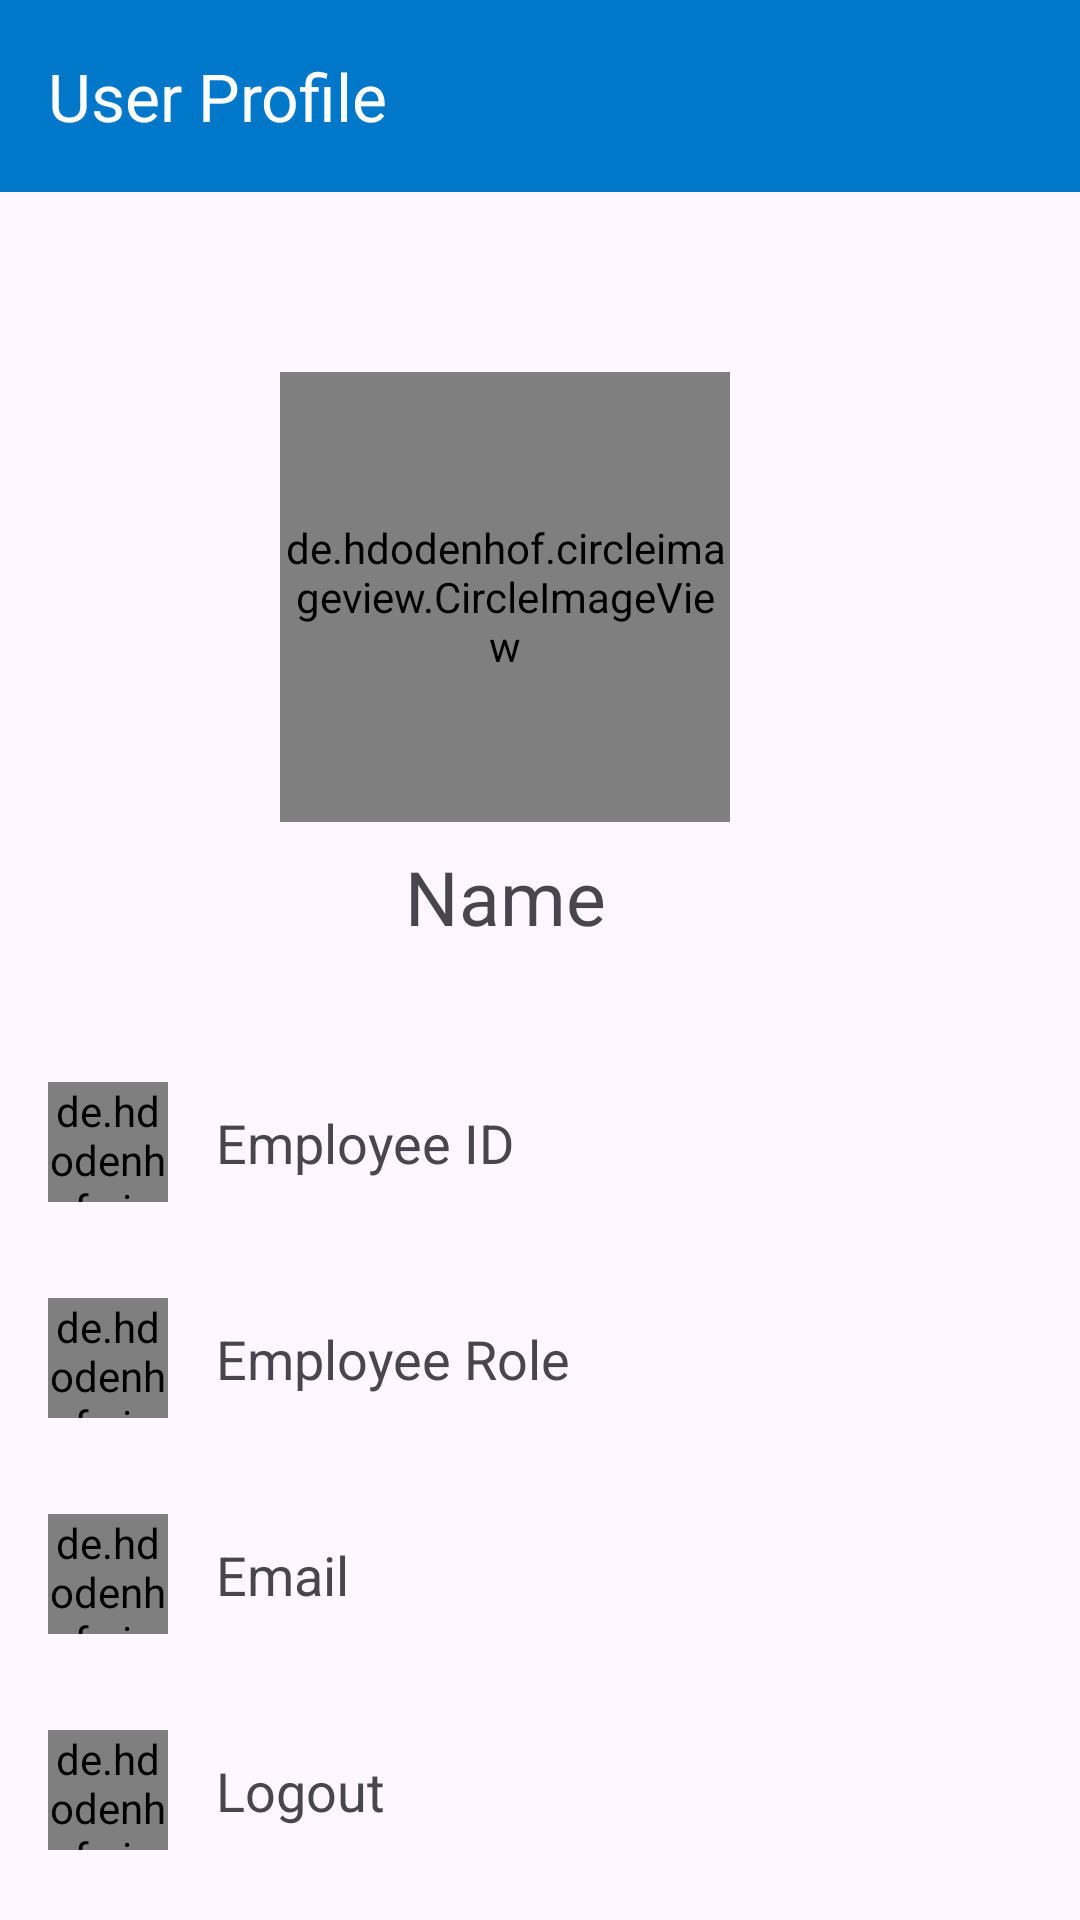

This screen was rendered from an Android layout file. Write that file and the resources it references.
<!-- AndroidManifest.xml: application theme Theme.HCLTechEnviRide -->
<!-- res/layout/fragment_admin_profile.xml -->
<?xml version="1.0" encoding="utf-8"?>
<FrameLayout xmlns:android="http://schemas.android.com/apk/res/android"
    xmlns:app="http://schemas.android.com/apk/res-auto"
    xmlns:tools="http://schemas.android.com/tools"
    android:layout_width="match_parent"
    android:layout_height="match_parent"
    tools:context=".fragments_admin.AdminProfileFragment">

    <androidx.constraintlayout.widget.ConstraintLayout
        android:layout_width="match_parent"
        android:layout_height="match_parent">

        <com.google.android.material.appbar.MaterialToolbar
            android:id="@+id/materialToolbar"
            android:layout_width="match_parent"
            android:layout_height="wrap_content"
            android:background="@color/hcl_background"
            android:minHeight="?attr/actionBarSize"
            android:theme="?attr/actionBarTheme"
            app:title="User Profile"
            app:titleTextColor="@color/white"
            app:layout_constraintEnd_toEndOf="parent"
            app:layout_constraintStart_toStartOf="parent"
            app:layout_constraintTop_toTopOf="parent"/>






        <de.hdodenhof.circleimageview.CircleImageView
            android:id="@+id/userLogo"
            android:layout_width="150dp"
            android:layout_height="150dp"
            android:layout_marginTop="60dp"
            android:src="@drawable/user_icon"
            app:civ_border_color="#FF000000"
            app:civ_border_width="2dp"
            app:layout_constraintEnd_toEndOf="parent"
            app:layout_constraintHorizontal_bias="0.444"
            app:layout_constraintStart_toStartOf="parent"
            app:layout_constraintTop_toBottomOf="@+id/materialToolbar" />

        <TextView
            android:id="@+id/name"
            android:layout_width="wrap_content"
            android:layout_height="wrap_content"
            android:layout_marginTop="8dp"
            android:textSize="25sp"
            android:text="Name"
            app:layout_constraintEnd_toEndOf="@+id/userLogo"
            app:layout_constraintStart_toStartOf="@+id/userLogo"
            app:layout_constraintTop_toBottomOf="@+id/userLogo" />

        <de.hdodenhof.circleimageview.CircleImageView
            android:id="@+id/idLogo"
            android:layout_width="40dp"
            android:layout_height="40dp"
            android:layout_marginStart="16dp"
            android:layout_marginTop="45dp"
            android:src="@drawable/id_icon"
            app:civ_border_color="#FF000000"
            app:civ_border_width="2dp"
            app:layout_constraintStart_toStartOf="parent"
            app:layout_constraintTop_toBottomOf="@+id/name" />

        <TextView
            android:id="@+id/id"
            android:layout_width="wrap_content"
            android:layout_height="wrap_content"
            android:layout_marginStart="16dp"
            android:textSize="18sp"
            android:text="Employee ID"
            app:layout_constraintBottom_toBottomOf="@+id/idLogo"
            app:layout_constraintStart_toEndOf="@+id/idLogo"
            app:layout_constraintTop_toTopOf="@+id/idLogo" />


        <de.hdodenhof.circleimageview.CircleImageView
            android:id="@+id/user_role"
            android:layout_width="40dp"
            android:layout_height="40dp"
            android:layout_marginTop="32dp"
            android:src="@drawable/user_role"
            app:civ_border_color="#FF000000"
            app:layout_constraintEnd_toEndOf="@+id/idLogo"
            app:layout_constraintStart_toStartOf="@+id/idLogo"
            app:layout_constraintTop_toBottomOf="@+id/idLogo" />


        <TextView
            android:id="@+id/role"
            android:layout_width="wrap_content"
            android:layout_height="wrap_content"
            android:layout_marginStart="16dp"
            android:textSize="18sp"
            android:text="Employee Role"
            app:layout_constraintBottom_toBottomOf="@+id/user_role"
            app:layout_constraintStart_toEndOf="@+id/user_role"
            app:layout_constraintTop_toTopOf="@+id/user_role" />


        <de.hdodenhof.circleimageview.CircleImageView
            android:id="@+id/atLogo"
            android:layout_width="40dp"
            android:layout_height="40dp"
            android:layout_marginTop="32dp"
            android:src="@drawable/at"
            app:civ_border_color="#FF000000"
            app:layout_constraintEnd_toEndOf="@+id/user_role"
            app:layout_constraintStart_toStartOf="@+id/user_role"
            app:layout_constraintTop_toBottomOf="@+id/user_role" />


        <TextView
            android:id="@+id/email"
            android:layout_width="wrap_content"
            android:layout_height="wrap_content"
            android:layout_marginStart="16dp"
            android:textSize="18sp"
            android:text="Email"
            app:layout_constraintBottom_toBottomOf="@+id/atLogo"
            app:layout_constraintStart_toEndOf="@+id/atLogo"
            app:layout_constraintTop_toTopOf="@+id/atLogo" />


        <de.hdodenhof.circleimageview.CircleImageView
            android:id="@+id/logout_logo"
            android:layout_width="40dp"
            android:layout_height="40dp"
            android:layout_marginTop="32dp"
            android:src="@drawable/logout"
            app:civ_border_color="#FF000000"
            app:layout_constraintEnd_toEndOf="@+id/atLogo"
            app:layout_constraintStart_toStartOf="@+id/atLogo"
            app:layout_constraintTop_toBottomOf="@+id/atLogo" />


        <TextView
            android:id="@+id/logout"
            android:layout_width="wrap_content"
            android:layout_height="wrap_content"
            android:layout_marginStart="16dp"
            android:textSize="18sp"
            android:clickable="true"
            android:text="Logout"
            app:layout_constraintBottom_toBottomOf="@+id/logout_logo"
            app:layout_constraintStart_toEndOf="@+id/logout_logo"
            app:layout_constraintTop_toTopOf="@+id/logout_logo" />


    </androidx.constraintlayout.widget.ConstraintLayout>


</FrameLayout>
<!-- resources referenced by this layout -->
<resources>
  <color name="hcl_background">#0077C8</color>
  <color name="white">#FFFFFFFF</color>
  <!-- drawable at: png bitmap (drawable, 17658 bytes) -->
  <!-- drawable id_icon: png bitmap (drawable, 11582 bytes) -->
  <!-- drawable logout: png bitmap (drawable, 6947 bytes) -->
  <style name="Theme.HCLTechEnviRide" parent="Base.Theme.HCLTechEnviRide" />
  <style name="Base.Theme.HCLTechEnviRide" parent="Theme.Material3.DayNight.NoActionBar">
          
          
          <item name="android:statusBarColor">@android:color/transparent</item>
      </style>
</resources>
